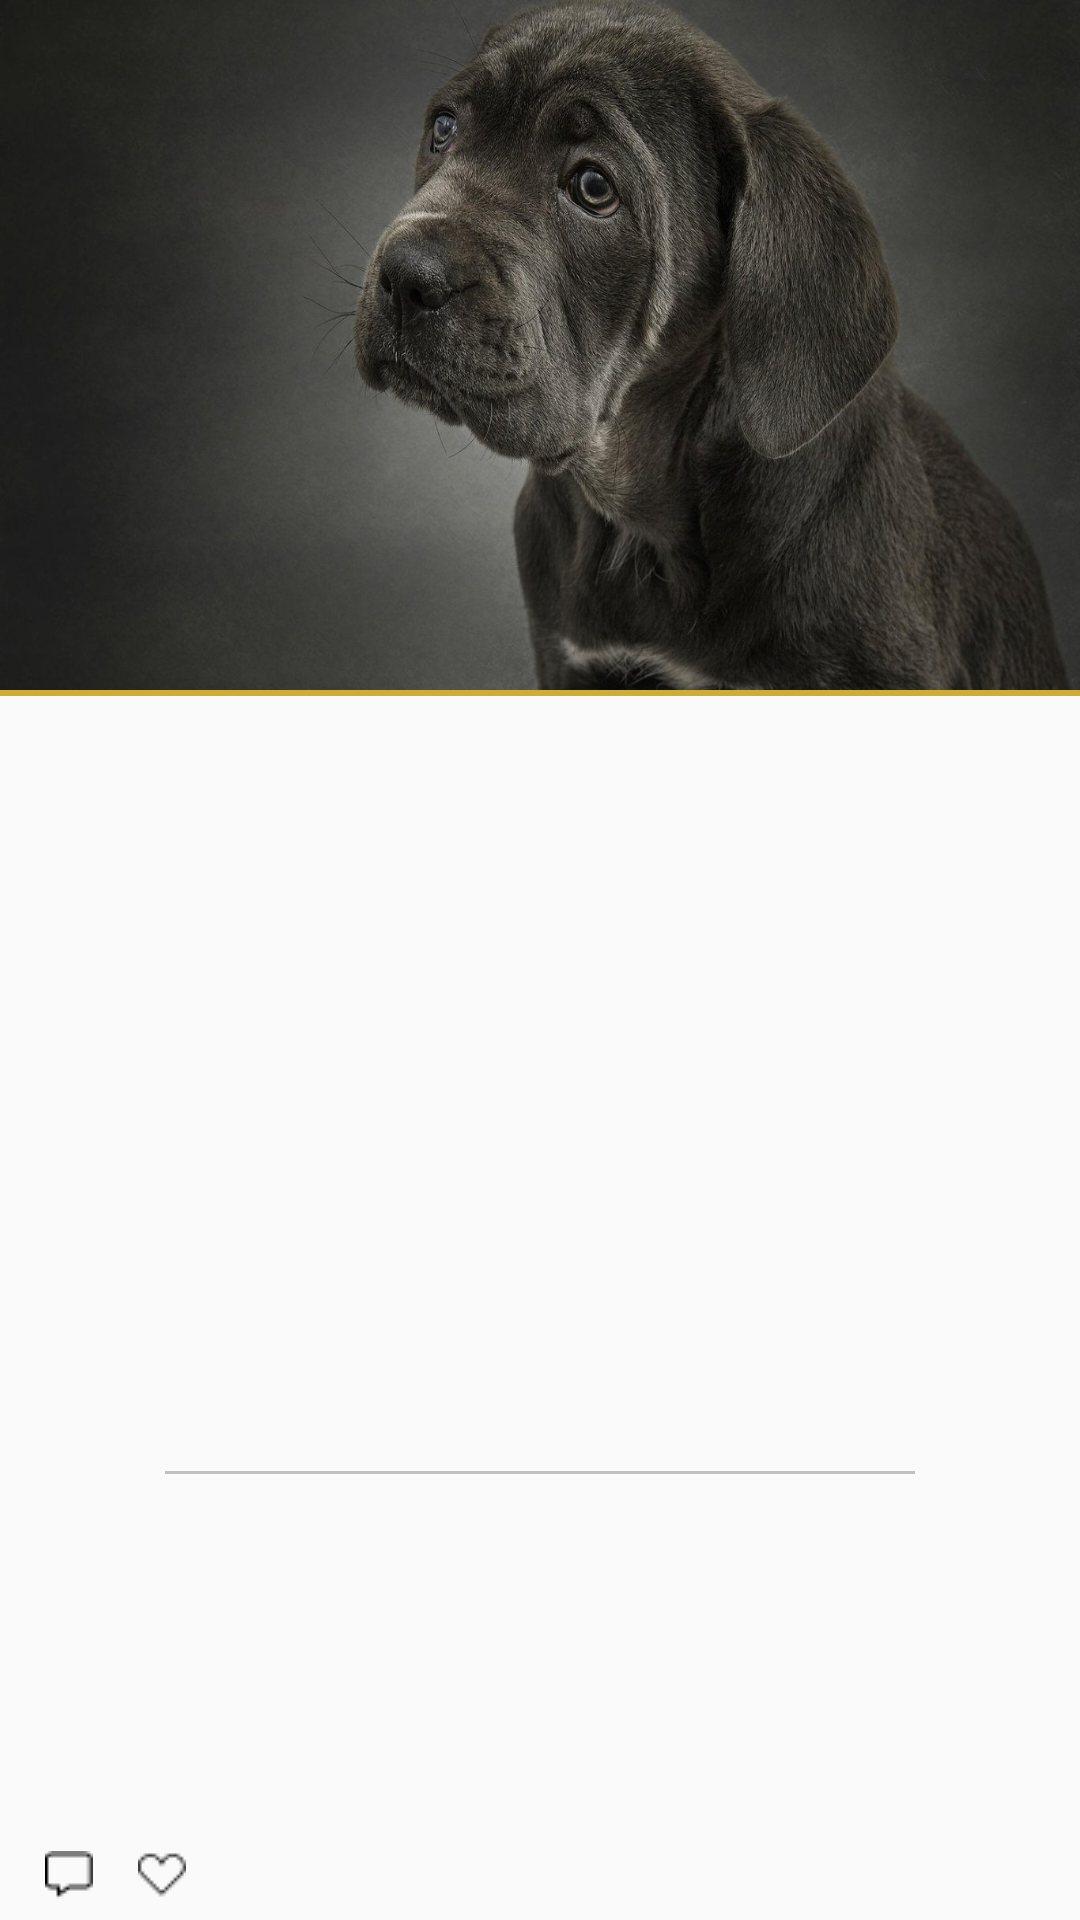

Write the Android layout XML for this screen, with the resource values it uses.
<!-- AndroidManifest.xml: application theme AppTheme -->
<!-- res/layout/main_item_fragment.xml -->
<?xml version="1.0" encoding="utf-8"?>
<LinearLayout
    xmlns:android="http://schemas.android.com/apk/res/android"
    android:id="@+id/type_container"
    android:layout_width="match_parent"
    android:layout_height="match_parent"
    android:orientation="vertical"
    >
    <ImageView
        android:id="@+id/advertise"
        android:layout_width="match_parent"
        android:layout_height="match_parent"
        android:visibility="gone" />

    <RelativeLayout
        android:id="@+id/page_content"
        android:layout_width="match_parent"
        android:layout_height="match_parent"
        >
        <RelativeLayout
            android:id="@+id/top_panel"
            android:layout_width="match_parent"
            android:layout_height="230dp"
            android:layout_alignParentTop="true"
            >
            <ImageView
                android:id="@+id/image_news"
                android:layout_width="match_parent"
                android:layout_height="match_parent"
                android:src="@drawable/dog"
                android:scaleType="fitXY"
                />
            <ImageView
                android:id="@+id/image_type"
                android:layout_width="wrap_content"
                android:layout_height="wrap_content"
                android:layout_centerInParent="true"
                />
            <ImageView
                android:id="@+id/image_cloud"
                android:layout_width="wrap_content"
                android:layout_height="wrap_content"
                android:layout_alignParentEnd="true"
                android:layout_alignParentBottom="true"
                android:layout_marginBottom="15dp"
                android:layout_marginEnd="15dp"
                android:visibility="gone"
                android:src="@drawable/cloud_download"
                />
        </RelativeLayout>

        <RelativeLayout
            android:id="@+id/type_panel"
            android:layout_width="match_parent"
            android:layout_height="19dp"
            android:layout_below="@id/top_panel"
            >
            <ImageView
                android:layout_width="match_parent"
                android:layout_height="2dp"
                android:src="#ffcead35"
                />
            <LinearLayout
                android:id="@+id/keywords_ll"
                android:layout_width="wrap_content"
                android:layout_height="match_parent"
                android:orientation="horizontal"
                android:layout_centerHorizontal="true"
                >
                <TextView
                    android:id="@+id/keyword1_tv"
                    android:layout_width="wrap_content"
                    android:layout_height="match_parent"
                    android:paddingBottom="5dp"
                    android:paddingTop="5dp"
                    android:paddingLeft="10dp"
                    android:paddingRight="10dp"
                    android:background="#ffcead35"
                    android:textColor="@color/white"
                    android:textSize="8.0sp"
                    android:visibility="gone"
                    />
                <TextView
                    android:id="@+id/keyword2_tv"
                    android:layout_width="wrap_content"
                    android:layout_height="match_parent"
                    android:paddingBottom="5dp"
                    android:paddingTop="5dp"
                    android:paddingLeft="10dp"
                    android:paddingRight="10dp"
                    android:background="#ffcead35"
                    android:textColor="@color/white"
                    android:textSize="8.0sp"
                    android:layout_marginStart="10dp"
                    android:visibility="gone"
                    />
                <TextView
                    android:id="@+id/keyword3_tv"
                    android:layout_width="wrap_content"
                    android:layout_height="match_parent"
                    android:paddingBottom="5dp"
                    android:paddingTop="5dp"
                    android:paddingLeft="10dp"
                    android:paddingRight="10dp"
                    android:background="#ffcead35"
                    android:textColor="@color/white"
                    android:textSize="8.0sp"
                    android:layout_marginStart="10dp"
                    android:visibility="gone"
                    />

            </LinearLayout>


            <TextView
                android:id="@+id/time_tv"
                android:layout_width="wrap_content"
                android:layout_height="match_parent"
                android:layout_alignParentEnd="true"
                android:layout_marginEnd="10dp"
                android:visibility="gone"
                />
        </RelativeLayout>

        <TextView
            android:id="@+id/title_tv"
            android:layout_below="@id/type_panel"
            android:layout_width="match_parent"
            android:layout_height="wrap_content"
            android:layout_marginTop="25dp"
            android:layout_marginStart="50dp"
            android:layout_marginEnd="50dp"
            android:textSize="37sp"
            android:maxLines="2"
            android:minLines="2"
            android:gravity="top|center"
            android:lineSpacingExtra="6dp"
            android:textColor="@color/pagefragment_textcolor_common"
            />
        <TextView
            android:id="@+id/content_tv"
            android:layout_below="@id/title_tv"
            android:layout_width="match_parent"
            android:layout_height="wrap_content"
            android:layout_marginTop="10dp"
            android:layout_marginStart="30dp"
            android:layout_marginEnd="30dp"
            android:textSize="15sp"
            android:maxLines="4"
            android:minLines="4"
            android:gravity="center"
            android:lineSpacingExtra="8dp"
            android:textColor="@color/pagefragment_textcolor_common"
            />

            <View
                android:id="@+id/divider"
                android:layout_width="250dp"
                android:layout_height="1dp"
                android:layout_below="@id/content_tv"
                android:layout_centerHorizontal="true"
                android:layout_marginTop="10dp"
                android:background="@color/pagefragment_view_line_bg_common"
                />

            <TextView
                android:id="@+id/author_tv"
                android:layout_width="wrap_content"
                android:layout_height="wrap_content"
                android:layout_below="@id/divider"
                android:layout_marginTop="10dp"
                android:layout_centerHorizontal="true"
                android:textSize="18sp"
                android:maxLines="1"
                android:textColor="@color/pagefragment_textcolor_common"
                />

        <RelativeLayout
            android:layout_width="match_parent"
            android:layout_height="wrap_content"
            android:layout_alignParentBottom="true"
            android:layout_marginStart="15dp"
            android:layout_marginEnd="15dp"
            >
            <TextView
                android:id="@+id/comment_tv"
                android:layout_width="wrap_content"
                android:layout_height="30dp"
                android:drawableStart="@drawable/comment_black"
                android:drawablePadding="5dp"
                android:textColor="@color/pagefragment_textcolor_cust1"
                android:textSize="10.0sp"
                android:gravity="center"
                />

            <TextView
                android:id="@+id/collection_tv"
                android:layout_toEndOf="@id/comment_tv"
                android:layout_width="wrap_content"
                android:layout_height="30dp"
                android:drawableStart="@drawable/collection_black"
                android:drawablePadding="5dp"
                android:textColor="@color/pagefragment_textcolor_cust1"
                android:textSize="10.0sp"
                android:layout_marginStart="10dp"
                android:gravity="center"
                />

            <TextView
                android:id="@+id/readCount_tv"
                android:layout_width="wrap_content"
                android:layout_height="30dp"
                android:layout_alignParentEnd="true"
                android:gravity="center"
                android:textColor="@color/pagefragment_textcolor_cust1"
                android:textSize="10.0sp"
                />

        </RelativeLayout>


    </RelativeLayout>

</LinearLayout>
<!-- resources referenced by this layout -->
<resources>
  <color name="pagefragment_textcolor_common">#ff000000</color>
  <color name="pagefragment_textcolor_cust1">#ff000000</color>
  <color name="pagefragment_view_line_bg_common">#ffc0c0c0</color>
  <color name="white">#ffffffff</color>
  <!-- drawable cloud_download: png bitmap (drawable, 1358 bytes) -->
  <!-- drawable collection_black: png bitmap (drawable, 269 bytes) -->
  <!-- drawable comment_black: png bitmap (drawable, 204 bytes) -->
  <!-- drawable dog: jpg bitmap (drawable, 154198 bytes) -->
  <style name="AppTheme" parent="Theme.AppCompat.Light.NoActionBar">
          
          <item name="colorPrimary">@color/colorPrimary</item>
          <item name="colorPrimaryDark">@color/colorPrimaryDark</item>
          <item name="colorAccent">@color/colorAccent</item>
      </style>
  <color name="colorPrimary">#ff313131</color>
  <color name="colorPrimaryDark">#ff030303</color>
  <color name="colorAccent">#FF4081</color>
</resources>
